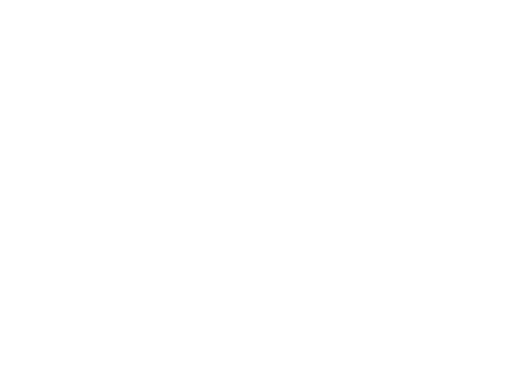
t = 0.00 s
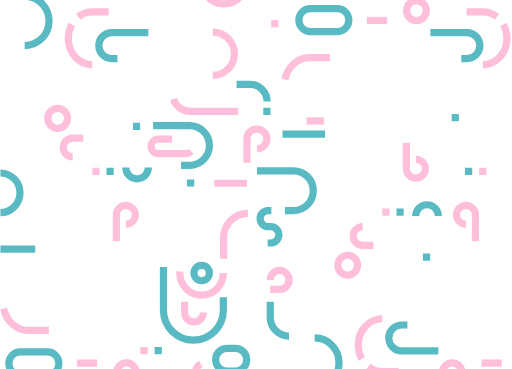
t = 1.23 s
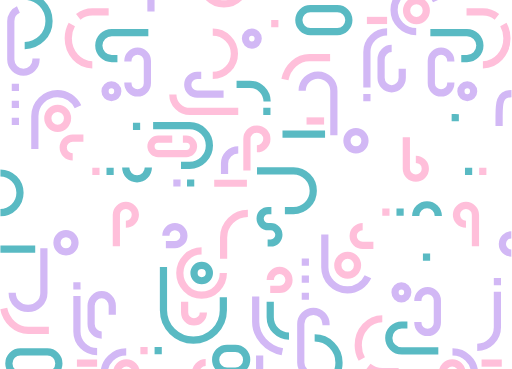
t = 2.10 s
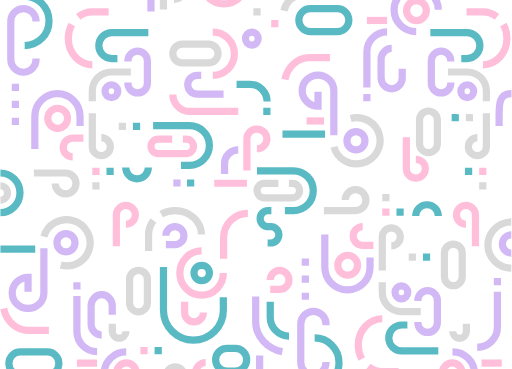
t = 3.50 s
t = 4.90 s: frame unchanged from t = 3.50 s, image omitted
t = 5.78 s: frame unchanged from t = 3.50 s, image omitted

The animated SVG that drew these frames (rendered in a browser with its animation timeline set to each time). Animation: 4 CSS @keyframes rules; one cycle of 7.00 s, repeats indefinitely.

<svg width="1170" height="844" viewBox="0 0 1170 844" fill="none" xmlns="http://www.w3.org/2000/svg">
  <style>
      :root {
    --color-green: #59BAC3;
    --color-pink: #FFBFDA;
    --color-purple: #D2B8F5;
    --color-beige: #D9D9D9;
  }
    .draw-animation-green {
      stroke-dasharray: 1500;
      stroke-dashoffset: 1500;
      animation: draw-green 7s linear forwards infinite;
    }
    
    .draw-animation-pink {
      stroke-dasharray: 1500;
      stroke-dashoffset: 1500;
      animation: draw-pink 7s linear forwards infinite;
    }
    
    .draw-animation-purple {
      stroke-dasharray: 1500;
      stroke-dashoffset: 1500;
      animation: draw-purple 7s linear forwards infinite;
    }
    
    .draw-animation-beige {
      stroke-dasharray: 1500;
      stroke-dashoffset: 1500;
      animation: draw-beige 7s linear forwards infinite;
    }

      @keyframes draw-green {
      0% {
        stroke-dashoffset: 1500;
      }
      70% {
        stroke-dashoffset: 0;
      }
      100% {
        stroke-dashoffset: 0;
      }
    }
    
    @keyframes draw-pink {
      10% {
        stroke-dashoffset: 1500;
      }
      80% {
        stroke-dashoffset: 0;
      }
      100% {
        stroke-dashoffset: 0;
      }
    }
    
    @keyframes draw-purple {
      20% {
        stroke-dashoffset: 1500;
      }
      90% {
        stroke-dashoffset: 0;
      }
      100% {
        stroke-dashoffset: 0;
      }
    }
    
    @keyframes draw-beige {
      30% {
        stroke-dashoffset: 1500;
      }
      100% {
        stroke-dashoffset: 0;
      }
    }
  </style>
<g clip-path="url(#clip0_465_4338)">
<rect width="1170" height="844" fill="white"/>

<!-- Green path -->
<path d="M1002 494.2C1002 479.922 990.428 468.35 976.15 468.35C961.872 468.35 950.3 479.922 950.3 494.2" stroke="var(--color-green)" stroke-width="16.5" stroke-linejoin="round" class="draw-animation-green"/>
<path d="M1002 802.75L918.356 802.75C901.977 802.75 888.7 789.453 888.7 773.05C888.7 756.646 901.977 743.35 918.356 743.35L931.302 743.35" stroke="var(--color-green)" stroke-width="16.5" stroke-linejoin="round" class="draw-animation-green"/>
<path d="M349.7 287.4L433.206 287.4C458.166 287.4 478.4 307.715 478.4 332.775C478.4 357.835 458.166 378.15 433.206 378.15L413.476 378.15" stroke="var(--color-green)" stroke-width="16.5" stroke-linejoin="round" class="draw-animation-green"/>
<path d="M373.35 610.8L373.35 709.788C373.35 747.46 404.008 778 441.825 778C479.643 778 510.3 747.46 510.3 709.788L510.3 680.007" stroke="var(--color-green)" stroke-width="16.5" stroke-linejoin="round" class="draw-animation-green"/>
<path d="M540.55 192.8L570.796 192.8C592.669 192.8 610.4 210.529 610.4 232.4" stroke="var(--color-green)" stroke-width="16.5" stroke-linejoin="round" class="draw-animation-green"/>
<path d="M719.165 773.05C749.919 773.05 774.85 798.291 774.85 829.425C774.85 860.558 749.919 885.8 719.165 885.8L659.35 885.8" stroke="var(--color-green)" stroke-width="16.5" stroke-linejoin="round" class="draw-animation-green"/>
<path d="M617.55 690L617.55 725.492C617.55 749.329 636.757 768.65 660.45 768.65" stroke="var(--color-green)" stroke-width="16.5" stroke-linejoin="round" class="draw-animation-green"/>
<path d="M478.4 624.55C478.4 634.27 470.52 642.15 460.8 642.15C451.08 642.15 443.2 634.27 443.2 624.55C443.2 614.83 451.08 606.95 460.8 606.95C470.52 606.95 478.4 614.83 478.4 624.55Z" stroke="var(--color-green)" stroke-width="16.5" stroke-linejoin="round" class="draw-animation-green"/>
<path d="M645.6 306.925C650.527 306.925 712.553 306.925 742.95 306.925" stroke="var(--color-green)" stroke-width="16.5" stroke-linejoin="round" class="draw-animation-green"/>
<path d="M587.3 390.8L670.806 390.8C695.766 390.8 716 411.115 716 436.175C716 461.235 695.766 481.55 670.806 481.55L651.077 481.55" stroke="var(--color-green)" stroke-width="16.5" stroke-linejoin="round" class="draw-animation-green"/>
<path d="M966.8 587.959C972.3 587.97 977.8 587.98 983.3 587.991" stroke="var(--color-green)" stroke-width="16.5" stroke-linejoin="round" class="draw-animation-green"/>
<path d="M906.3 485.109C911.8 485.12 917.3 485.13 922.8 485.141" stroke="var(--color-green)" stroke-width="16.5" stroke-linejoin="round" class="draw-animation-green"/>
<path d="M601.6 254.659C607.1 254.67 612.6 254.68 618.1 254.691" stroke="var(--color-green)" stroke-width="16.5" stroke-linejoin="round" class="draw-animation-green"/>
<path d="M427.25 418.559C432.75 418.57 438.25 418.58 443.75 418.591" stroke="var(--color-green)" stroke-width="16.5" stroke-linejoin="round" class="draw-animation-green"/>
<path d="M338.75 383.05C338.75 397.328 327.178 408.9 312.9 408.9C298.622 408.9 287.05 397.328 287.05 383.05" stroke="var(--color-green)" stroke-width="16.5" stroke-linejoin="round" class="draw-animation-green"/>
<path d="M338.75 74.5004L255.106 74.5004C238.727 74.5004 225.45 87.7965 225.45 104.2C225.45 120.604 238.727 133.9 255.106 133.9L268.052 133.9" stroke="var(--color-green)" stroke-width="16.5" stroke-linejoin="round" class="draw-animation-green"/>
<path d="M55.9146 104.2C86.6686 104.2 111.6 78.9589 111.6 47.8252C111.6 16.6915 86.6686 -8.5498 55.9146 -8.5498" stroke="var(--color-green)" stroke-width="16.5" stroke-linejoin="round" class="draw-animation-green"/>
<path d="M243.05 392.141C248.55 392.13 254.05 392.12 259.55 392.109" stroke="var(--color-green)" stroke-width="16.5" stroke-linejoin="round" class="draw-animation-green"/>
<path d="M353.05 802.141C358.55 802.13 364.05 802.12 369.55 802.109" stroke="var(--color-green)" stroke-width="16.5" stroke-linejoin="round" class="draw-animation-green"/>
<path d="M0 570C4.04889 570 55.0203 570 80 570" stroke="var(--color-green)" stroke-width="16.5" stroke-linejoin="round" class="draw-animation-green"/>
<path d="M303.55 289.291C309.05 289.28 314.55 289.27 320.05 289.259" stroke="var(--color-green)" stroke-width="16.5" stroke-linejoin="round" class="draw-animation-green"/>
<path d="M0 486.45C24.96 486.45 45.194 466.135 45.194 441.075C45.194 416.015 24.96 395.7 3.96681e-06 395.7" stroke="var(--color-green)" stroke-width="16.5" stroke-linejoin="round" class="draw-animation-green"/>
<path d="M1049 269.291C1043.5 269.28 1038 269.27 1032.5 269.259" stroke="var(--color-green)" stroke-width="16.5" stroke-linejoin="round" class="draw-animation-green"/>
<path d="M1079.5 392.141C1074 392.13 1068.5 392.12 1063 392.109" stroke="var(--color-green)" stroke-width="16.5" stroke-linejoin="round" class="draw-animation-green"/>
<path d="M518.715 796.7C504.347 796.7 492.7 808.398 492.7 822.825C492.7 837.252 504.347 848.95 518.715 848.95L537.635 848.95C552.003 848.95 563.65 837.252 563.65 822.825C563.65 808.398 552.003 796.7 537.635 796.7L518.715 796.7Z" stroke="var(--color-green)" stroke-width="16.5" stroke-linejoin="round" class="draw-animation-green"/>
<path d="M611.582 555.8L618.833 555.8C629.06 555.8 637.35 547.455 637.35 537.168C637.35 526.877 629.06 518.532 618.833 518.532L612.827 518.532C602.677 518.532 594.45 510.253 594.45 500.043C594.45 489.83 602.677 481.55 612.827 481.55L620.218 481.55" stroke="var(--color-green)" stroke-width="16.5" stroke-linejoin="round" class="draw-animation-green"/>
<path d="M709.334 19.5498C694.79 19.5498 683 31.3696 683 45.9498C683 60.53 694.79 72.3498 709.334 72.3498L771.066 72.3498C785.61 72.3498 797.4 60.53 797.4 45.9498C797.4 31.3696 785.61 19.5498 771.066 19.5498L709.334 19.5498Z" stroke="var(--color-green)" stroke-width="16.5" stroke-linejoin="round" class="draw-animation-green"/>
<path d="M983.8 74.5004L1067.44 74.5004C1083.82 74.5004 1097.1 87.7965 1097.1 104.2C1097.1 120.604 1083.82 133.9 1067.44 133.9L1054.5 133.9" stroke="var(--color-green)" stroke-width="16.5" stroke-linejoin="round" class="draw-animation-green"/>
<path d="M46.0836 857.7C31.5401 857.7 19.75 845.88 19.75 831.3C19.75 816.72 31.5401 804.9 46.0836 804.9L107.816 804.9C122.36 804.9 134.15 816.72 134.15 831.3C134.15 845.88 122.36 857.7 107.816 857.7L46.0836 857.7Z" stroke="var(--color-green)" stroke-width="16.5" stroke-linejoin="round" class="draw-animation-green"/>




<!-- Pink path -->
<path d="M873.824 729.05C843.461 729.05 818.85 756.135 818.85 789.55C818.85 801.15 821.816 811.993 826.963 821.199M911.25 850.05L873.824 850.05C861.846 850.05 850.763 845.834 841.734 838.678" stroke="var(--color-pink)" stroke-width="16.5" stroke-linejoin="round" class="draw-animation-pink"/>
<path d="M493.25 873.7L493.25 893.801C493.25 907.304 482.784 918.25 469.875 918.25C456.966 918.25 446.5 907.304 446.5 893.801L446.5 853.599C446.5 840.096 456.966 829.15 469.875 829.15" stroke="var(--color-pink)" stroke-width="16.5" stroke-linejoin="round" class="draw-animation-pink"/>
<path d="M464.65 714.51C464.65 726.487 455.046 736.2 443.2 736.2C431.354 736.2 421.75 726.487 421.75 714.51L421.75 690" stroke="var(--color-pink)" stroke-width="16.5" stroke-linejoin="round" class="draw-animation-pink"/>
<path d="M562.55 -42.6003C562.55 -14.0472 539.773 9.09971 511.675 9.09971C483.577 9.09971 460.8 -14.0472 460.8 -42.6003C460.8 -71.1533 483.577 -94.3003 511.675 -94.3003" stroke="var(--color-pink)" stroke-width="16.5" stroke-linejoin="round" class="draw-animation-pink"/>
<path d="M754.5 131.75L707.156 131.75C679.896 131.75 657.061 153.112 651.1 181.8" stroke="var(--color-pink)" stroke-width="16.5" stroke-linejoin="round" class="draw-animation-pink"/>
<path d="M544.4 254.949L433.959 254.95C412.332 254.95 394.8 237.467 394.8 215.9" stroke="var(--color-pink)" stroke-width="16.5" stroke-linejoin="round" class="draw-animation-pink"/>
<path d="M510.3 624.55C510.3 652.494 488.015 675.15 460.525 675.15C433.035 675.15 410.75 652.494 410.75 624.55C410.75 596.606 433.035 573.95 460.525 573.95" stroke="var(--color-pink)" stroke-width="16.5" stroke-linejoin="round" class="draw-animation-pink"/>
<path d="M950.575 364.307C962.573 364.307 972.3 373.933 972.3 385.806C972.3 397.678 962.573 407.3 950.575 407.3C938.577 407.3 928.85 397.678 928.85 385.806L928.85 313.8" stroke="var(--color-pink)" stroke-width="16.5" stroke-linejoin="round" class="draw-animation-pink"/>
<path d="M486.1 172.45C513.438 172.45 535.6 150.288 535.6 122.95C535.6 95.6115 513.438 73.4497 486.1 73.4497" stroke="var(--color-pink)" stroke-width="16.5" stroke-linejoin="round" class="draw-animation-pink"/>
<path d="M510.85 592.1L510.85 543.659C510.85 513.003 535.721 488.15 566.4 488.15" stroke="var(--color-pink)" stroke-width="16.5" stroke-linejoin="round" class="draw-animation-pink"/>
<path d="M617.55 640.225C617.55 628.227 627.154 618.5 639 618.5C650.846 618.5 660.45 628.227 660.45 640.225C660.45 652.223 650.846 661.95 639 661.95L617.55 661.95" stroke="var(--color-pink)" stroke-width="16.5" stroke-linejoin="round" class="draw-animation-pink"/>
<path d="M974.5 24.2249C974.5 36.8308 964.404 47.0499 951.95 47.0499C939.496 47.0499 929.4 36.8308 929.4 24.2249C929.4 11.619 939.496 1.3999 951.95 1.3999C964.404 1.3999 974.5 11.619 974.5 24.2249Z" stroke="var(--color-pink)" stroke-width="16.5" stroke-linejoin="round" class="draw-animation-pink"/>
<path d="M838.65 46.7749C840.987 46.7749 870.422 46.7749 884.85 46.7749" stroke="var(--color-pink)" stroke-width="16.5" stroke-linejoin="round" class="draw-animation-pink"/>
<path d="M700.6 276.675C702.632 276.675 728.213 276.675 740.75 276.675" stroke="var(--color-pink)" stroke-width="16.5" stroke-linejoin="round" class="draw-animation-pink"/>
<path d="M489.4 419.125C492.739 419.125 543.604 419.125 564.2 419.125" stroke="var(--color-pink)" stroke-width="16.5" stroke-linejoin="round" class="draw-animation-pink"/>
<path d="M828.99 518.4C817.013 518.4 807.3 528.003 807.3 539.85C807.3 551.697 817.013 561.3 828.99 561.3L853.5 561.3" stroke="var(--color-pink)" stroke-width="16.5" stroke-linejoin="round" class="draw-animation-pink"/>
<path d="M587.025 340.246C599.631 340.246 609.85 330.141 609.85 317.673C609.85 305.204 599.631 295.1 587.025 295.1C574.419 295.1 564.2 305.204 564.2 317.673L564.2 390.25" stroke="var(--color-pink)" stroke-width="16.5" stroke-linejoin="round" class="draw-animation-pink"/>
<path d="M817.2 606.675C817.2 619.281 807.104 629.5 794.65 629.5C782.196 629.5 772.1 619.281 772.1 606.675C772.1 594.069 782.196 583.85 794.65 583.85C807.104 583.85 817.2 594.069 817.2 606.675Z" stroke="var(--color-pink)" stroke-width="16.5" stroke-linejoin="round" class="draw-animation-pink"/>
<path d="M873.85 485.109C879.35 485.12 884.85 485.13 890.35 485.141" stroke="var(--color-pink)" stroke-width="16.5" stroke-linejoin="round" class="draw-animation-pink"/>
<path d="M619.75 53.9092C625.25 53.9197 630.75 53.9301 636.25 53.9406" stroke="var(--color-pink)" stroke-width="16.5" stroke-linejoin="round" class="draw-animation-pink"/>
<path d="M111.25 755.5L63.9063 755.5C36.6459 755.5 13.8105 734.138 7.8501 705.45" stroke="var(--color-pink)" stroke-width="16.5" stroke-linejoin="round" class="draw-animation-pink"/>
<path d="M175.4 830.475C177.737 830.475 207.171 830.475 221.6 830.475" stroke="var(--color-pink)" stroke-width="16.5" stroke-linejoin="round" class="draw-animation-pink"/>
<path d="M37.3501 600.575C39.3823 600.575 64.9633 600.575 77.5001 600.575" stroke="#var(--color-pink)" stroke-width="16.5" stroke-linejoin="round" class="draw-animation-pink"/>
<path d="M210.6 392.141C216.1 392.13 221.6 392.12 227.1 392.109" stroke="var(--color-pink)" stroke-width="16.5" stroke-linejoin="round" class="draw-animation-pink"/>
<path d="M320.6 802.141C326.1 802.13 331.6 802.12 337.1 802.109" stroke="var(--color-pink)" stroke-width="16.5" stroke-linejoin="round" class="draw-animation-pink"/>
<path d="M165.74 358.85C153.763 358.85 144.05 349.247 144.05 337.4C144.05 325.553 153.763 315.95 165.74 315.95L190.25 315.95" stroke="var(--color-pink)" stroke-width="16.5" stroke-linejoin="round" class="draw-animation-pink"/>
<path d="M1147.15 830.475C1144.81 830.475 1115.38 830.475 1100.95 830.475" stroke="var(--color-pink)" stroke-width="16.5" stroke-linejoin="round" class="draw-animation-pink"/>
<path d="M1111.95 392.141C1106.45 392.13 1100.95 392.12 1095.45 392.109" stroke="var(--color-pink)" stroke-width="16.5" stroke-linejoin="round" class="draw-animation-pink"/>
<path d="M393.425 318.2L361.334 318.2C352.175 318.2 344.75 325.588 344.75 334.7C344.75 343.811 352.175 351.2 361.334 351.2L425.516 351.2C434.675 351.2 442.1 343.811 442.1 334.7C442.1 325.588 434.675 318.2 425.516 318.2L417.763 318.2" stroke="var(--color-pink)" stroke-width="16.5" stroke-linejoin="round" class="draw-animation-pink"/>
<path d="M210.574 148.2C180.211 148.2 155.6 121.115 155.6 87.7002C155.6 76.0997 158.566 65.2571 163.713 56.0508M248 27.2002L210.574 27.2002C198.596 27.2002 187.513 31.4158 178.484 38.5725" stroke="var(--color-pink)" stroke-width="16.5" stroke-linejoin="round" class="draw-animation-pink"/>
<path d="M287.325 512.943C299.323 512.943 309.05 503.317 309.05 491.444C309.05 479.572 299.323 469.95 287.325 469.95C275.327 469.95 265.6 479.572 265.6 491.444L265.6 563.45" stroke="var(--color-pink)" stroke-width="16.5" stroke-linejoin="round" class="draw-animation-pink"/>
<path d="M311.25 853.025C311.25 840.419 301.154 830.2 288.7 830.2C276.246 830.2 266.15 840.419 266.15 853.025C266.15 865.631 276.246 875.85 288.7 875.85C301.154 875.85 311.25 865.631 311.25 853.025Z" stroke="var(--color-pink)" stroke-width="16.5" stroke-linejoin="round" class="draw-animation-pink"/>
<path d="M153.95 270.575C153.95 257.969 143.854 247.75 131.4 247.75C118.946 247.75 108.85 257.969 108.85 270.575C108.85 283.181 118.946 293.4 131.4 293.4C143.854 293.4 153.95 283.181 153.95 270.575Z" stroke="var(--color-pink)" stroke-width="16.5" stroke-linejoin="round" class="draw-animation-pink"/>
<path d="M1103.98 148.2C1134.34 148.2 1158.95 121.115 1158.95 87.7002C1158.95 76.0997 1155.98 65.2571 1150.84 56.0508M1066.55 27.2002L1103.98 27.2002C1115.95 27.2002 1127.04 31.4158 1136.07 38.5725" stroke="var(--color-pink)" stroke-width="16.5" stroke-linejoin="round" class="draw-animation-pink"/>
<path d="M1011.3 853.025C1011.3 840.419 1021.4 830.2 1033.85 830.2C1046.3 830.2 1056.4 840.419 1056.4 853.025C1056.4 865.631 1046.3 875.85 1033.85 875.85C1021.4 875.85 1011.3 865.631 1011.3 853.025Z" stroke="var(--color-pink)" stroke-width="16.5" stroke-linejoin="round" class="draw-animation-pink"/>
<path d="M1065.22 512.943C1053.23 512.943 1043.5 503.317 1043.5 491.444C1043.5 479.572 1053.23 469.95 1065.22 469.95C1077.22 469.95 1086.95 479.572 1086.95 491.444L1086.95 563.45" stroke="var(--color-pink)" stroke-width="16.5" stroke-linejoin="round" class="draw-animation-pink"/>


<!-- Purple path -->
<path d="M344.75 26.1498L344.75 -96.4726C344.75 -120.485 364.203 -139.95 388.2 -139.95" stroke="var(--color-purple)" stroke-width="16.5" stroke-linejoin="round" class="draw-animation-purple"/>
<path d="M513.05 876.45L558.156 876.45C577.593 876.45 593.35 860.547 593.35 840.926L593.35 813.2" stroke="var(--color-purple)" stroke-width="16.5" stroke-linejoin="round" class="draw-animation-purple"/>
<path d="M584.275 678.175L584.275 736.095C584.275 769.446 610.332 797.383 645.325 804.675" stroke="var(--color-purple)" stroke-width="16.5" stroke-linejoin="round" class="draw-animation-purple"/>
<path d="M378.85 539.025C378.85 527.634 388.084 518.4 399.475 518.4C410.866 518.4 420.1 527.634 420.1 539.025C420.1 550.416 410.866 559.65 399.475 559.65L378.85 559.65" stroke="var(--color-purple)" stroke-width="16.5" stroke-linejoin="round" class="draw-animation-purple"/>
<path d="M510.85 215.35L450.351 215.35C438.504 215.35 428.9 205.746 428.9 193.9C428.9 182.053 438.504 172.45 450.351 172.45L459.715 172.45" stroke="var(--color-purple)" stroke-width="16.5" stroke-linejoin="round" class="draw-animation-purple"/>
<path d="M955.25 688.625L955.25 686.9C955.25 674.64 965.224 664.7 977.525 664.7C989.826 664.7 999.8 674.64 999.8 686.9L999.8 738.199C999.8 750.459 989.826 760.4 977.525 760.4C965.224 760.4 955.25 750.459 955.25 738.199L955.25 736.475" stroke="var(--color-purple)" stroke-width="16.5" stroke-linejoin="round" class="draw-animation-purple"/>
<path d="M590.05 88.2997C590.05 96.5011 583.524 103.15 575.475 103.15C567.425 103.15 560.9 96.5011 560.9 88.2997C560.9 80.0983 567.425 73.4497 575.475 73.4497C583.524 73.4497 590.05 80.0983 590.05 88.2997Z" stroke="var(--color-purple)" stroke-width="16.5" stroke-linejoin="round" class="draw-animation-purple"/>
<path d="M745.15 743.694L745.15 740.891C745.15 724.936 732.222 712 716.275 712C700.328 712 687.4 724.936 687.4 740.891L687.4 828.859C687.4 844.814 700.328 857.75 716.275 857.75C732.222 857.75 745.15 844.814 745.15 828.859L745.15 827.996" stroke="var(--color-purple)" stroke-width="16.5" stroke-linejoin="round" class="draw-animation-purple"/>
<path d="M834.25 322.05C834.25 333.593 825.016 342.95 813.625 342.95C802.234 342.95 793 333.593 793 322.05C793 310.507 802.234 301.15 813.625 301.15C825.016 301.15 834.25 310.507 834.25 322.05Z" stroke="var(--color-purple)" stroke-width="16.5" stroke-linejoin="round" class="draw-animation-purple"/>
<path d="M763.081 309.212L763.081 207.319C763.071 187.683 746.844 171.756 726.836 171.747C706.828 171.738 690.615 187.648 690.625 207.284C690.636 226.92 706.862 242.848 726.87 242.856L726.87 209.68" stroke="var(--color-purple)" stroke-width="16.5" class="draw-animation-purple"/>
<path d="M951.4 72.3498C923.456 72.3498 900.8 50.0648 900.8 22.5748C900.8 -4.91522 923.456 -27.2002 951.4 -27.2002C979.344 -27.2002 1002 -4.91522 1002 22.5748" stroke="var(--color-purple)" stroke-width="16.5" stroke-linejoin="round" class="draw-animation-purple"/>
<path d="M919.5 157.05L919.5 177.897C919.5 191.899 908.666 203.25 895.3 203.25C881.934 203.25 871.1 191.899 871.1 177.897L871.1 136.202C871.1 122.2 881.934 110.85 895.3 110.85" stroke="var(--color-purple)" stroke-width="16.5" stroke-linejoin="round" class="draw-animation-purple"/>
<path d="M884.85 72.8999C859.337 72.8999 838.65 93.4945 838.65 118.9L838.65 199.95" stroke="var(--color-purple)" stroke-width="16.5" stroke-linejoin="round" class="draw-animation-purple"/>
<path d="M513.05 397.95L513.05 374.132C513.05 356.91 527.086 342.95 544.4 342.95" stroke="var(--color-purple)" stroke-width="16.5" stroke-linejoin="round" class="draw-animation-purple"/>
<path d="M742.4 536.55L742.4 611.44C742.4 639.943 765.549 663.05 794.1 663.05C822.651 663.05 845.8 639.943 845.8 611.439L845.8 588.911" stroke="var(--color-purple)" stroke-width="16.5" stroke-linejoin="round" class="draw-animation-purple"/>
<path d="M932.15 668.55C932.15 676.751 925.625 683.4 917.575 683.4C909.525 683.4 903 676.751 903 668.55C903 660.348 909.525 653.7 917.575 653.7C925.625 653.7 932.15 660.348 932.15 668.55Z" stroke="var(--color-purple)" stroke-width="16.5" stroke-linejoin="round" class="draw-animation-purple"/>
<path d="M830.4 223.309C835.9 223.32 841.4 223.33 846.9 223.341" stroke="var(--color-purple)" stroke-width="16.5" stroke-linejoin="round" class="draw-animation-purple"/>
<path d="M395.9 418.559C401.4 418.57 406.9 418.58 412.4 418.591" stroke="var(--color-purple)" stroke-width="16.5" stroke-linejoin="round" class="draw-animation-purple"/>
<path d="M689.6 599.509C695.1 599.52 700.6 599.53 706.1 599.541" stroke="var(--color-purple)" stroke-width="16.5" stroke-linejoin="round" class="draw-animation-purple"/>
<path d="M689.6 638.559C695.1 638.57 700.6 638.58 706.1 638.591" stroke="var(--color-purple)" stroke-width="16.5" stroke-linejoin="round" class="draw-animation-purple"/>
<path d="M689.6 677.609C695.1 677.619 700.6 677.63 706.1 677.64" stroke="var(--color-purple)" stroke-width="16.5" stroke-linejoin="round" class="draw-animation-purple"/>
<path d="M292 188.625L292 190.35C292 202.61 301.974 212.55 314.275 212.55C326.576 212.55 336.55 202.61 336.55 190.35L336.55 139.051C336.55 126.791 326.576 116.85 314.275 116.85C301.974 116.85 292 126.791 292 139.051L292 140.775" stroke="var(--color-purple)" stroke-width="16.5" stroke-linejoin="round" class="draw-animation-purple"/>
<path d="M171 555.2C171 543.657 161.766 534.3 150.375 534.3C138.984 534.3 129.75 543.657 129.75 555.2C129.75 566.743 138.984 576.1 150.375 576.1C161.766 576.1 171 566.743 171 555.2Z" stroke="var(--color-purple)" stroke-width="16.5" stroke-linejoin="round" class="draw-animation-purple"/>
<path d="M99.831 568.038L99.831 669.931C99.8207 689.567 83.5943 705.494 63.5861 705.503C43.578 705.512 27.3655 689.602 27.3755 669.966C27.3855 650.33 43.6117 634.402 63.6201 634.394L63.6201 667.57" stroke="var(--color-purple)" stroke-width="16.5" class="draw-animation-purple"/>
<path d="M221.6 804.35C196.086 804.35 175.4 783.755 175.4 758.35L175.4 677.3" stroke="var(--color-purple)" stroke-width="16.5" stroke-linejoin="round" class="draw-animation-purple"/>
<path d="M79.1499 340.7L79.1499 265.81C79.1499 237.307 102.299 214.2 130.85 214.2C159.401 214.2 182.55 237.307 182.55 265.811L182.55 288.339" stroke="var(--color-purple)" stroke-width="16.5" stroke-linejoin="round" class="draw-animation-purple"/>
<path d="M256.25 720.2L256.25 699.353C256.25 685.351 245.416 674 232.05 674C218.684 674 207.85 685.351 207.85 699.353L207.85 741.048C207.85 755.05 218.684 766.4 232.05 766.4" stroke="var(--color-purple)" stroke-width="16.5" stroke-linejoin="round" class="draw-animation-purple"/>
<path d="M288.15 804.9C260.206 804.9 237.55 827.185 237.55 854.675C237.55 882.165 260.206 904.45 288.15 904.45C316.094 904.45 338.75 882.165 338.75 854.675" stroke="var(--color-purple)" stroke-width="16.5" stroke-linejoin="round" class="draw-animation-purple"/>
<path d="M268.9 208.7C268.9 200.499 262.375 193.85 254.325 193.85C246.275 193.85 239.75 200.499 239.75 208.7C239.75 216.902 246.275 223.55 254.325 223.55C262.375 223.55 268.9 216.902 268.9 208.7Z" stroke="var(--color-purple)" stroke-width="16.5" stroke-linejoin="round" class="draw-animation-purple"/>
<path d="M167.15 653.941C172.65 653.93 178.15 653.92 183.65 653.909" stroke="var(--color-purple)" stroke-width="16.5" stroke-linejoin="round" class="draw-animation-purple"/>
<path d="M26.3501 277.741C31.8501 277.73 37.3501 277.72 42.8501 277.709" stroke="var(--color-purple)" stroke-width="16.5" stroke-linejoin="round" class="draw-animation-purple"/>
<path d="M26.3501 238.691C31.8501 238.68 37.3501 238.67 42.8501 238.659" stroke="var(--color-purple)" stroke-width="16.5" stroke-linejoin="round" class="draw-animation-purple"/>
<path d="M26.3501 199.641C31.8501 199.631 37.3501 199.62 42.8501 199.61" stroke="var(--color-purple)" stroke-width="16.5" stroke-linejoin="round" class="draw-animation-purple"/>
<path d="M1169.18 537C1157.78 537 1148.55 546.357 1148.55 557.9C1148.55 569.443 1157.78 578.8 1169.18 578.8" stroke="var(--color-purple)" stroke-width="16.5" stroke-linejoin="round" class="draw-animation-purple"/>
<path d="M1034.4 804.9C1062.34 804.9 1085 827.185 1085 854.675C1085 882.165 1062.34 904.45 1034.4 904.45C1006.46 904.45 983.8 882.165 983.8 854.675" stroke="var(--color-purple)" stroke-width="16.5" stroke-linejoin="round" class="draw-animation-purple"/>
<path d="M1090.95 794.35C1116.46 794.35 1137.15 773.755 1137.15 748.35L1137.15 667.3" stroke="var(--color-purple)" stroke-width="16.5" stroke-linejoin="round" class="draw-animation-purple"/>
<path d="M1169.7 214.2C1141.15 214.2 1141 237.307 1141 265.81L1141 288.338" stroke="var(--color-purple)" stroke-width="16.5" stroke-linejoin="round" class="draw-animation-purple"/>
<path d="M1145.4 643.941C1139.9 643.93 1134.4 643.92 1128.9 643.909" stroke="var(--color-purple)" stroke-width="16.5" stroke-linejoin="round" class="draw-animation-purple"/>
<path d="M1053.65 208.7C1053.65 200.499 1060.18 193.85 1068.23 193.85C1076.27 193.85 1082.8 200.499 1082.8 208.7C1082.8 216.902 1076.27 223.55 1068.23 223.55C1060.18 223.55 1053.65 216.902 1053.65 208.7Z" stroke="var(--color-purple)" stroke-width="16.5" stroke-linejoin="round" class="draw-animation-purple"/>
<path d="M1030.55 188.625L1030.55 190.35C1030.55 202.61 1020.58 212.55 1008.28 212.55C995.974 212.55 986 202.61 986 190.35L986 139.051C986 126.791 995.974 116.85 1008.28 116.85C1020.58 116.85 1030.55 126.791 1030.55 139.051L1030.55 140.775" stroke="var(--color-purple)" stroke-width="16.5" stroke-linejoin="round" class="draw-animation-purple"/>
<path d="M81.8999 133.556L81.8999 136.359C81.8999 152.314 68.9721 165.25 53.0249 165.25C37.0777 165.25 24.1499 152.314 24.1499 136.359L24.1499 48.3912C24.1499 32.4364 37.0777 19.5 53.0249 19.5C68.9721 19.5 81.8999 32.4364 81.8999 48.3912L81.8999 49.2537" stroke="var(--color-purple)" stroke-width="16.5" stroke-linejoin="round" class="draw-animation-purple"/>





<!-- Beige path -->
<path d="M420.65 859.95C420.65 871.493 411.416 880.85 400.025 880.85C388.634 880.85 379.4 871.493 379.4 859.95C379.4 848.407 388.634 839.05 400.025 839.05C411.416 839.05 420.65 848.407 420.65 859.95Z" stroke="var(--color-beige)" stroke-width="16.5" stroke-linejoin="round" class="draw-animation-beige"/>
<path d="M460.25 536.523C460.25 506.161 433.163 481.55 399.75 481.55C388.148 481.55 377.308 484.516 368.101 489.663M339.25 573.95L339.25 536.523C339.25 524.546 343.465 513.462 350.621 504.434" stroke="var(--color-beige)" stroke-width="16.5" stroke-linejoin="round" class="draw-animation-beige"/>
<path d="M397.275 -1.14119C410.489 -1.14119 421.2 -11.7763 421.2 -24.8958C421.2 -38.0152 410.489 -48.6504 397.275 -48.6504C384.062 -48.6504 373.35 -38.0152 373.35 -24.8958L373.35 21.7496" stroke="var(--color-beige)" stroke-width="16.5" stroke-linejoin="round" class="draw-animation-beige"/>
<path d="M789.017 457.625C789.017 444.413 799.633 433.7 812.731 433.7C825.83 433.7 836.45 444.413 836.45 457.625C836.45 470.838 825.83 481.55 812.731 481.55L740.2 481.55" stroke="var(--color-beige)" stroke-width="16.5" stroke-linejoin="round" class="draw-animation-beige"/>
<path d="M959.1 274.085L959.1 328.764C959.1 339.941 968.21 349 979.45 349C990.69 349 999.8 339.941 999.8 328.764L999.8 274.085C999.8 262.91 990.69 253.85 979.45 253.85C968.21 253.85 959.1 262.91 959.1 274.085Z" stroke="var(--color-beige)" stroke-width="16.5" stroke-linejoin="round" class="draw-animation-beige"/>
<path d="M476.874 100.95L416.126 100.95C404.348 100.95 394.8 110.553 394.8 122.4C394.8 134.246 404.348 143.85 416.126 143.85L476.874 143.85C488.652 143.85 498.2 134.246 498.2 122.4C498.2 110.553 488.652 100.95 476.874 100.95Z" stroke="var(--color-beige)" stroke-width="16.5" stroke-linejoin="round" class="draw-animation-beige"/>
<path d="M801.536 271.122C830.204 263.453 859.564 280.041 867.116 308.168C874.668 336.295 857.549 365.311 828.881 372.978C800.213 380.646 770.852 364.059 763.3 335.932" stroke="var(--color-beige)" stroke-width="16.5" stroke-linejoin="round" class="draw-animation-beige"/>
<path d="M950.85 119.66C950.85 110.845 943.833 103.7 935.175 103.7C926.517 103.7 919.5 110.845 919.5 119.66L919.5 136.7" stroke="#var(--color-beige)" stroke-width="16.5" stroke-linejoin="round" class="draw-animation-beige"/>
<path d="M635.975 419.4L603.884 419.4C594.725 419.4 587.3 426.788 587.3 435.9C587.3 445.011 594.725 452.4 603.884 452.4L668.066 452.4C677.225 452.4 684.65 445.011 684.65 435.9C684.65 426.788 677.225 419.4 668.066 419.4L660.313 419.4" stroke="var(--color-beige)" stroke-width="16.5" stroke-linejoin="round" class="draw-animation-beige"/>
<path d="M719.85 -10.1504L687.364 -10.1504C668.658 -10.1504 652.99 4.6391 648.9 24.4996" stroke="var(--color-beige)" stroke-width="16.5" stroke-linejoin="round" class="draw-animation-beige"/>
<path d="M894.475 562.253C905.866 562.253 915.1 553.05 915.1 541.702C915.1 530.353 905.866 521.15 894.475 521.15C883.084 521.15 873.85 530.353 873.85 541.702L873.85 618.5" stroke="var(--color-beige)" stroke-width="16.5" stroke-linejoin="round" class="draw-animation-beige"/>
<path d="M873.85 645.45L873.85 669.18C873.85 693.134 893.35 712.55 917.407 712.55L961.85 712.55" stroke="var(--color-beige)" stroke-width="16.5" stroke-linejoin="round" class="draw-animation-beige"/>
<path d="M934.35 587.959C939.85 587.97 945.35 587.98 950.85 587.991" stroke="var(--color-beige)" stroke-width="16.5" stroke-linejoin="round" class="draw-animation-beige"/>
<path d="M873.85 452.109C879.35 452.12 884.85 452.13 890.35 452.141" stroke="var(--color-beige)" stroke-width="16.5" stroke-linejoin="round" class="draw-animation-beige"/>
<path d="M579.05 26.959C584.55 26.9695 590.05 26.9799 595.55 26.9904" stroke="var(--color-beige)" stroke-width="16.5" stroke-linejoin="round" class="draw-animation-beige"/>
<path d="M125.767 419.625C125.767 432.837 136.383 443.55 149.482 443.55C162.58 443.55 173.2 432.837 173.2 419.625C173.2 406.412 162.58 395.7 149.482 395.7L76.9502 395.7" stroke="var(--color-beige)" stroke-width="16.5" stroke-linejoin="round" class="draw-animation-beige"/>
<path d="M295.85 693.165L295.85 638.486C295.85 627.309 304.96 618.25 316.2 618.25C327.44 618.25 336.55 627.309 336.55 638.486L336.55 693.165C336.55 704.34 327.44 713.4 316.2 713.4C304.96 713.4 295.85 704.34 295.85 693.165Z" stroke="var(--color-beige)" stroke-width="16.5" stroke-linejoin="round" class="draw-animation-beige"/>
<path d="M138.286 606.128C166.954 613.797 196.314 597.209 203.866 569.082C211.418 540.955 194.298 511.939 165.63 504.272C136.962 496.604 107.602 513.191 100.05 541.318" stroke="var(--color-beige)" stroke-width="16.5" stroke-linejoin="round" class="draw-animation-beige"/>
<path d="M287.6 757.59C287.6 766.405 280.583 773.55 271.925 773.55C263.267 773.55 256.25 766.405 256.25 757.59L256.25 740.55" stroke="var(--color-beige)" stroke-width="16.5" stroke-linejoin="round" class="draw-animation-beige"/>
<path d="M1.44248e-06 424.85C9.15909 424.85 16.584 432.239 16.584 441.35C16.584 450.462 9.15909 457.85 0 457.85" stroke="var(--color-beige)" stroke-width="16.5" stroke-linejoin="round" class="draw-animation-beige"/>
<path d="M231.225 314.997C242.616 314.997 251.85 324.2 251.85 335.548C251.85 346.897 242.616 356.1 231.225 356.1C219.834 356.1 210.6 346.897 210.6 335.548L210.6 258.75" stroke="var(--color-beige)" stroke-width="16.5" stroke-linejoin="round" class="draw-animation-beige"/>
<path d="M210.6 231.8L210.6 208.07C210.6 184.116 230.1 164.7 254.157 164.7L298.6 164.7" stroke="var(--color-beige)" stroke-width="16.5" stroke-linejoin="round" class="draw-animation-beige"/>
<path d="M271.1 289.291C276.6 289.28 282.1 289.27 287.6 289.259" stroke="var(--color-beige)" stroke-width="16.5" stroke-linejoin="round" class="draw-animation-beige"/>
<path d="M210.6 425.141C216.1 425.13 221.6 425.12 227.1 425.109" stroke="var(--color-beige)" stroke-width="16.5" stroke-linejoin="round" class="draw-animation-beige"/>
<path d="M1056.7 633.165L1056.7 578.486C1056.7 567.309 1047.59 558.25 1036.35 558.25C1025.11 558.25 1016 567.309 1016 578.486L1016 633.165C1016 644.34 1025.11 653.4 1036.35 653.4C1047.59 653.4 1056.7 644.34 1056.7 633.165Z" stroke="var(--color-beige)" stroke-width="16.5" stroke-linejoin="round" class="draw-animation-beige"/>
<path d="M1169.18 613.142C1139.5 613.13 1115.44 589.508 1115.42 560.385C1115.41 531.262 1139.45 507.665 1169.13 507.679" stroke="var(--color-beige)" stroke-width="16.5" stroke-linejoin="round" class="draw-animation-beige"/>
<path d="M1034.95 757.59C1034.95 766.405 1041.97 773.55 1050.63 773.55C1059.28 773.55 1066.3 766.405 1066.3 757.59L1066.3 740.55" stroke="var(--color-beige)" stroke-width="16.5" stroke-linejoin="round" class="draw-animation-beige"/>
<path d="M1091.32 314.997C1079.93 314.997 1070.7 324.2 1070.7 335.548C1070.7 346.897 1079.93 356.1 1091.32 356.1C1102.72 356.1 1111.95 346.897 1111.95 335.548L1111.95 258.75" stroke="var(--color-beige)" stroke-width="16.5" stroke-linejoin="round" class="draw-animation-beige"/>
<path d="M1111.95 231.8L1111.95 208.07C1111.95 184.116 1092.45 164.7 1068.39 164.7L1023.95 164.7" stroke="var(--color-beige)" stroke-width="16.5" stroke-linejoin="round" class="draw-animation-beige"/>
<path d="M1081.45 269.291C1075.95 269.28 1070.45 269.27 1064.95 269.259" stroke="var(--color-beige)" stroke-width="16.5" stroke-linejoin="round" class="draw-animation-beige"/>
<path d="M1111.95 425.141C1106.45 425.13 1100.95 425.12 1095.45 425.109" stroke="var(--color-beige)" stroke-width="16.5" stroke-linejoin="round" class="draw-animation-beige"/>
</g>
<defs>
<clipPath id="clip0_465_4338">
<rect width="1170" height="844" fill="white"/>
</clipPath>
</defs>
</svg>
